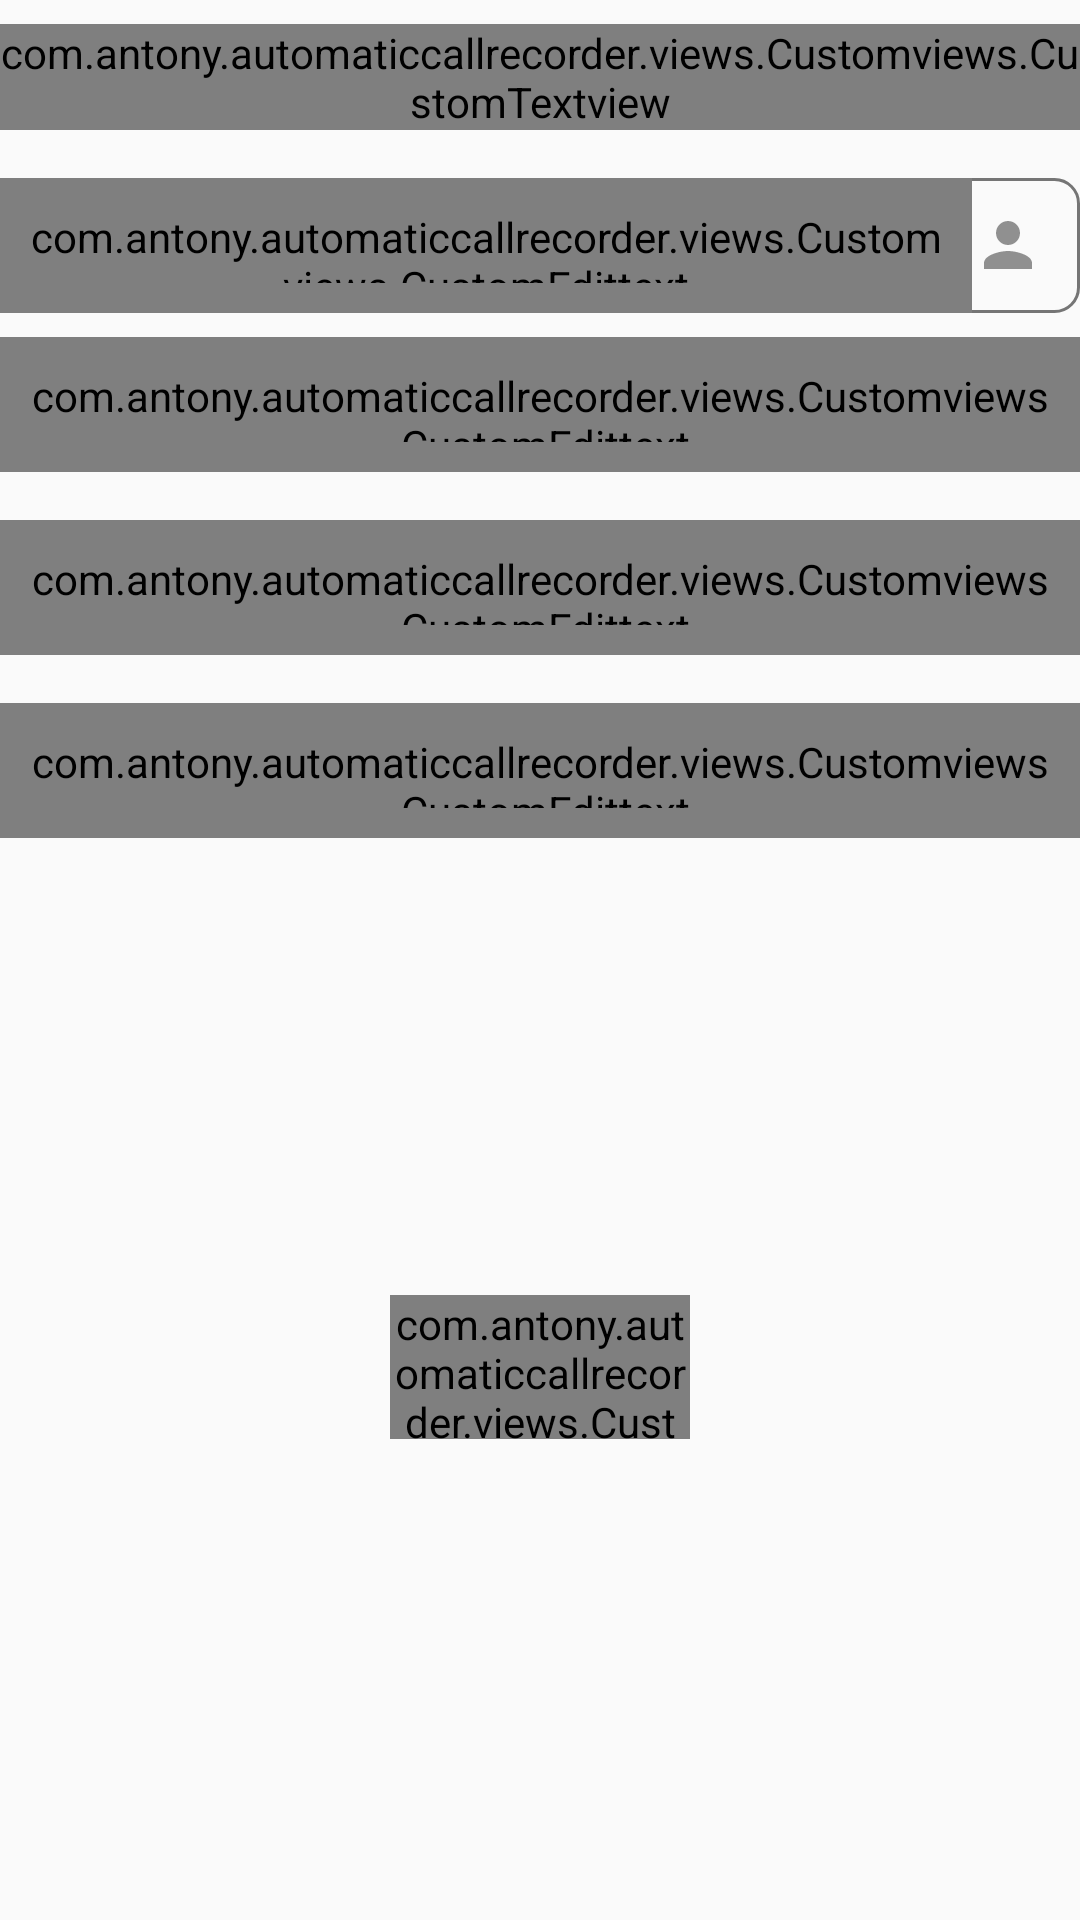

Here is an Android app screen rendered from its layout file. Give the layout XML and the strings, colors and styles it references.
<!-- AndroidManifest.xml: application theme AppTheme -->
<!-- res/layout/activity_lockpassword.xml -->
<?xml version="1.0" encoding="utf-8"?>
<android.support.constraint.ConstraintLayout xmlns:android="http://schemas.android.com/apk/res/android"
    xmlns:app="http://schemas.android.com/apk/res-auto"
    xmlns:tools="http://schemas.android.com/tools"
    android:layout_width="match_parent"
    android:layout_height="match_parent"
    android:layout_margin="10dp"
    tools:context="com.antony.automaticcallrecorder.activities.BlockNumberActivity">

    <com.antony.automaticcallrecorder.views.Customviews.CustomEdittext
        android:id="@+id/editText_name"
        android:layout_width="0dp"
        android:layout_height="45dp"
        android:padding="10dp"
        android:textSize="15sp"
        android:ems="10"
        android:inputType="textPersonName"
        android:hint="Name"
        android:background="@drawable/drawable_edittext"

        app:layout_constraintRight_toRightOf="parent"

        app:layout_constraintLeft_toLeftOf="parent"
        android:layout_marginTop="8dp"
        app:layout_constraintTop_toBottomOf="@+id/linearLayout"

        app:layout_constraintHorizontal_bias="0.0" />

    <com.antony.automaticcallrecorder.views.Customviews.CustomButton
        android:id="@+id/button_addintoblockedlist"
        android:layout_width="100dp"
        android:layout_height="48dp"
        android:text="Add "
        android:background="@color/colorAccent"
        android:textSize="15sp"
        android:textColor="@android:color/white"
        android:textAllCaps="false"
        app:layout_constraintLeft_toLeftOf="parent"
        app:layout_constraintRight_toRightOf="parent"
        app:layout_constraintBottom_toBottomOf="parent"
        android:layout_marginBottom="16dp"
        android:layout_marginTop="8dp"
        app:layout_constraintTop_toBottomOf="@+id/layout_cofirmpass" />

    <LinearLayout
        android:id="@+id/linearLayout"
        android:layout_width="0dp"
        android:layout_height="wrap_content"
        android:background="@drawable/drawable_edittext"
        app:layout_constraintHorizontal_bias="0.0"
        app:layout_constraintLeft_toLeftOf="parent"
        app:layout_constraintRight_toRightOf="parent"
        android:layout_marginTop="16dp"
        app:layout_constraintTop_toBottomOf="@+id/textView_block">


        <com.antony.automaticcallrecorder.views.Customviews.CustomEdittext
            android:id="@+id/editText"
            android:layout_width="match_parent"
            android:layout_height="45dp"
            android:layout_gravity="center"
            android:layout_weight="0.1"
            android:background="@android:color/transparent"
            android:ems="10"
            android:hint="Phonenumber"
            android:inputType="number"
            android:padding="10dp"
            android:textSize="15sp" />

        <LinearLayout
            android:layout_width="match_parent"
            android:layout_height="45dp"
            android:layout_weight="0.9">

            <ImageButton
                android:id="@+id/imageButton_pickcontact"
                android:layout_width="wrap_content"
                android:layout_height="40dp"
                android:layout_gravity="center"
                android:background="@android:color/transparent"
                app:srcCompat="@drawable/person" />

        </LinearLayout>

    </LinearLayout>

    <com.antony.automaticcallrecorder.views.Customviews.CustomTextview
        android:id="@+id/textView_block"
        android:layout_width="wrap_content"
        android:layout_height="wrap_content"
        android:text="Lock a phone number"
        app:layout_constraintLeft_toLeftOf="parent"
        app:layout_constraintRight_toRightOf="parent"
        app:layout_constraintTop_toTopOf="parent"
        android:layout_marginTop="8dp" />

    <android.support.design.widget.TextInputLayout
        android:id="@+id/layout_pass"
        android:layout_width="match_parent"
        android:layout_height="wrap_content"
        android:layout_marginTop="16dp"
        app:layout_constraintHorizontal_bias="0.0"
        app:layout_constraintLeft_toLeftOf="parent"
        app:layout_constraintRight_toRightOf="parent"
        app:layout_constraintTop_toBottomOf="@+id/editText_name"
        android:background="@drawable/drawable_edittext"
        android:animateLayoutChanges="false"
        app:hintEnabled="false"

        app:hintAnimationEnabled="false">

        <com.antony.automaticcallrecorder.views.Customviews.CustomEdittext
            android:id="@+id/editTextpassword"
            android:layout_width="match_parent"
            android:layout_height="45dp"

         android:background="@android:color/transparent"
            android:ems="10"
            android:hint="Password"
            android:inputType="textPassword"
            android:padding="10dp"
            android:textSize="15sp" />

    </android.support.design.widget.TextInputLayout>

    <android.support.design.widget.TextInputLayout
        android:id="@+id/layout_cofirmpass"
        android:layout_width="match_parent"
        android:layout_height="wrap_content"
        android:layout_marginTop="16dp"
        app:layout_constraintLeft_toLeftOf="parent"
        app:layout_constraintRight_toRightOf="parent"
        app:hintEnabled="false"
        app:layout_constraintTop_toBottomOf="@+id/layout_pass"
        android:background="@drawable/drawable_edittext"
        android:animateLayoutChanges="false"

        app:hintAnimationEnabled="false">


    <com.antony.automaticcallrecorder.views.Customviews.CustomEdittext
        android:id="@+id/editText_confirm_password"
        android:layout_width="match_parent"
        android:layout_height="45dp"
        android:ems="10"
        android:inputType="textPassword"

        android:padding="10dp"
        android:textSize="15sp"
        android:hint="Confirm Password"
        android:background="@android:color/transparent"
     />

    </android.support.design.widget.TextInputLayout>


</android.support.constraint.ConstraintLayout>
<!-- resources referenced by this layout -->
<resources>
  <color name="colorAccent">#757575</color>
  <!-- drawable drawable_edittext (drawable) -->
  <?xml version="1.0" encoding="utf-8"?>
  <shape xmlns:android="http://schemas.android.com/apk/res/android"
      android:shape="rectangle">
  
      <corners android:bottomLeftRadius="8dp"
          android:bottomRightRadius="8dp"
          android:topLeftRadius="8dp"
          android:topRightRadius="8dp"/>
  
      <solid android:color="@android:color/transparent"/>
  
      <stroke android:color="@color/colorAccent" android:width="1dp"/>
  
  </shape>
  <!-- drawable person (drawable) -->
  <vector android:alpha="0.42" android:height="24dp"
      android:viewportHeight="24.0" android:viewportWidth="24.0"
      android:width="24dp" xmlns:android="http://schemas.android.com/apk/res/android">
      <path android:fillColor="#FF000000" android:pathData="M12,12c2.21,0 4,-1.79 4,-4s-1.79,-4 -4,-4 -4,1.79 -4,4 1.79,4 4,4zM12,14c-2.67,0 -8,1.34 -8,4v2h16v-2c0,-2.66 -5.33,-4 -8,-4z"/>
  </vector>
  <style name="AppTheme" parent="Theme.AppCompat.Light.DarkActionBar">
          
          <item name="colorPrimary">@color/colorPrimary</item>
          <item name="colorPrimaryDark">@color/colorPrimaryDark</item>
          <item name="colorAccent">@color/colorAccent</item>
      </style>
  <color name="colorPrimary">#757575</color>
  <color name="colorPrimaryDark">#757575</color>
</resources>
